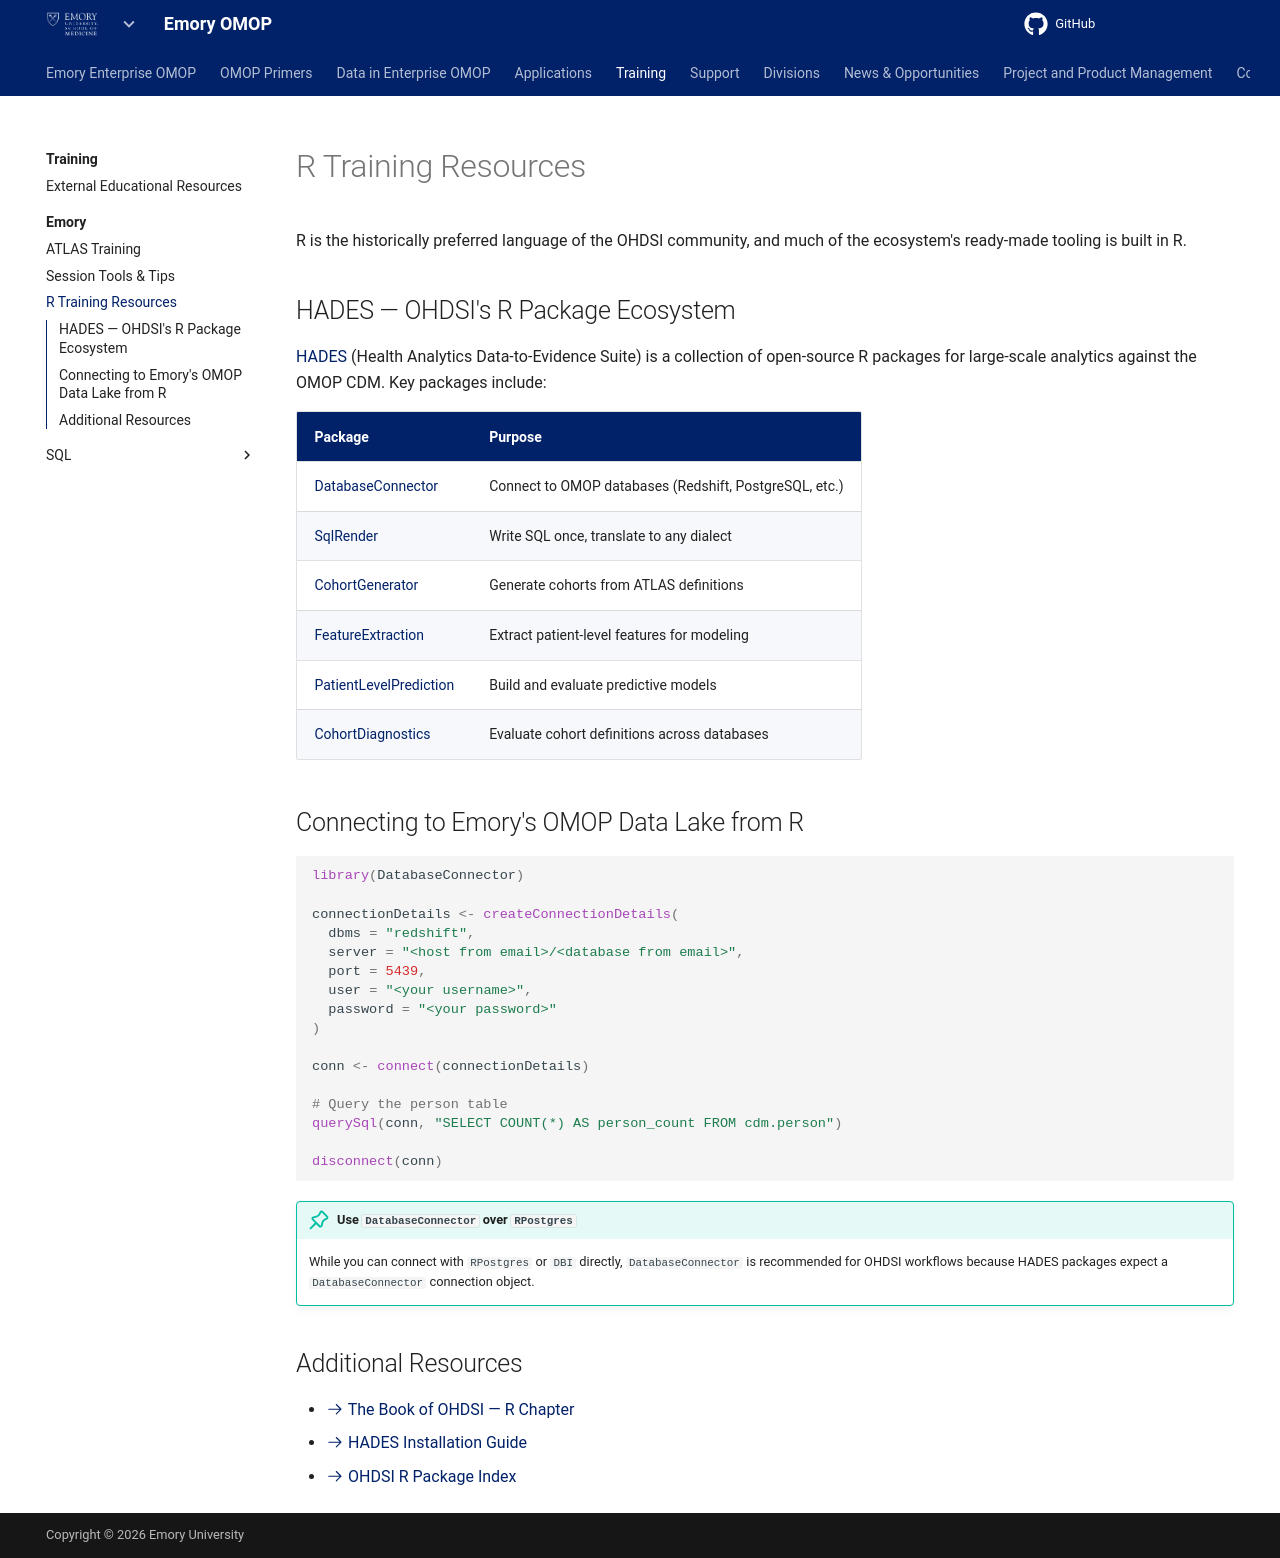

repository: Emory-OMOP/info · page: Training/Emory/R/index.html · generator: mkdocs

---
hide:
  - footer
title: R Training Resources
---

# R Training Resources

R is the historically preferred language of the OHDSI community, and much of the ecosystem's ready-made tooling is built in R.

## HADES — OHDSI's R Package Ecosystem

[HADES](https://ohdsi.github.io/Hades/) (Health Analytics Data-to-Evidence Suite) is a collection of open-source R packages for large-scale analytics against the OMOP CDM. Key packages include:

| Package | Purpose |
|---------|---------|
| [DatabaseConnector](https://ohdsi.github.io/DatabaseConnector/) | Connect to OMOP databases (Redshift, PostgreSQL, etc.) |
| [SqlRender](https://ohdsi.github.io/SqlRender/) | Write SQL once, translate to any dialect |
| [CohortGenerator](https://ohdsi.github.io/CohortGenerator/) | Generate cohorts from ATLAS definitions |
| [FeatureExtraction](https://ohdsi.github.io/FeatureExtraction/) | Extract patient-level features for modeling |
| [PatientLevelPrediction](https://ohdsi.github.io/PatientLevelPrediction/) | Build and evaluate predictive models |
| [CohortDiagnostics](https://ohdsi.github.io/CohortDiagnostics/) | Evaluate cohort definitions across databases |

## Connecting to Emory's OMOP Data Lake from R

```r
library(DatabaseConnector)

connectionDetails <- createConnectionDetails(
  dbms = "redshift",
  server = "<host from email>/<database from email>",
  port = 5439,
  user = "<your username>",
  password = "<your password>"
)

conn <- connect(connectionDetails)

# Query the person table
querySql(conn, "SELECT COUNT(*) AS person_count FROM cdm.person")

disconnect(conn)
```

!!! tip "Use `DatabaseConnector` over `RPostgres`"
    While you can connect with `RPostgres` or `DBI` directly, `DatabaseConnector` is recommended for OHDSI workflows because HADES packages expect a `DatabaseConnector` connection object.

## Additional Resources

- [:octicons-arrow-right-24: The Book of OHDSI — R Chapter](https://ohdsi.github.io/TheBookOfOhdsi/SqlAndR.html){ target="_blank" }
- [:octicons-arrow-right-24: HADES Installation Guide](https://ohdsi.github.io/Hades/rSetup.html){ target="_blank" }
- [:octicons-arrow-right-24: OHDSI R Package Index](https://ohdsi.github.io/Hades/packages.html){ target="_blank" }
